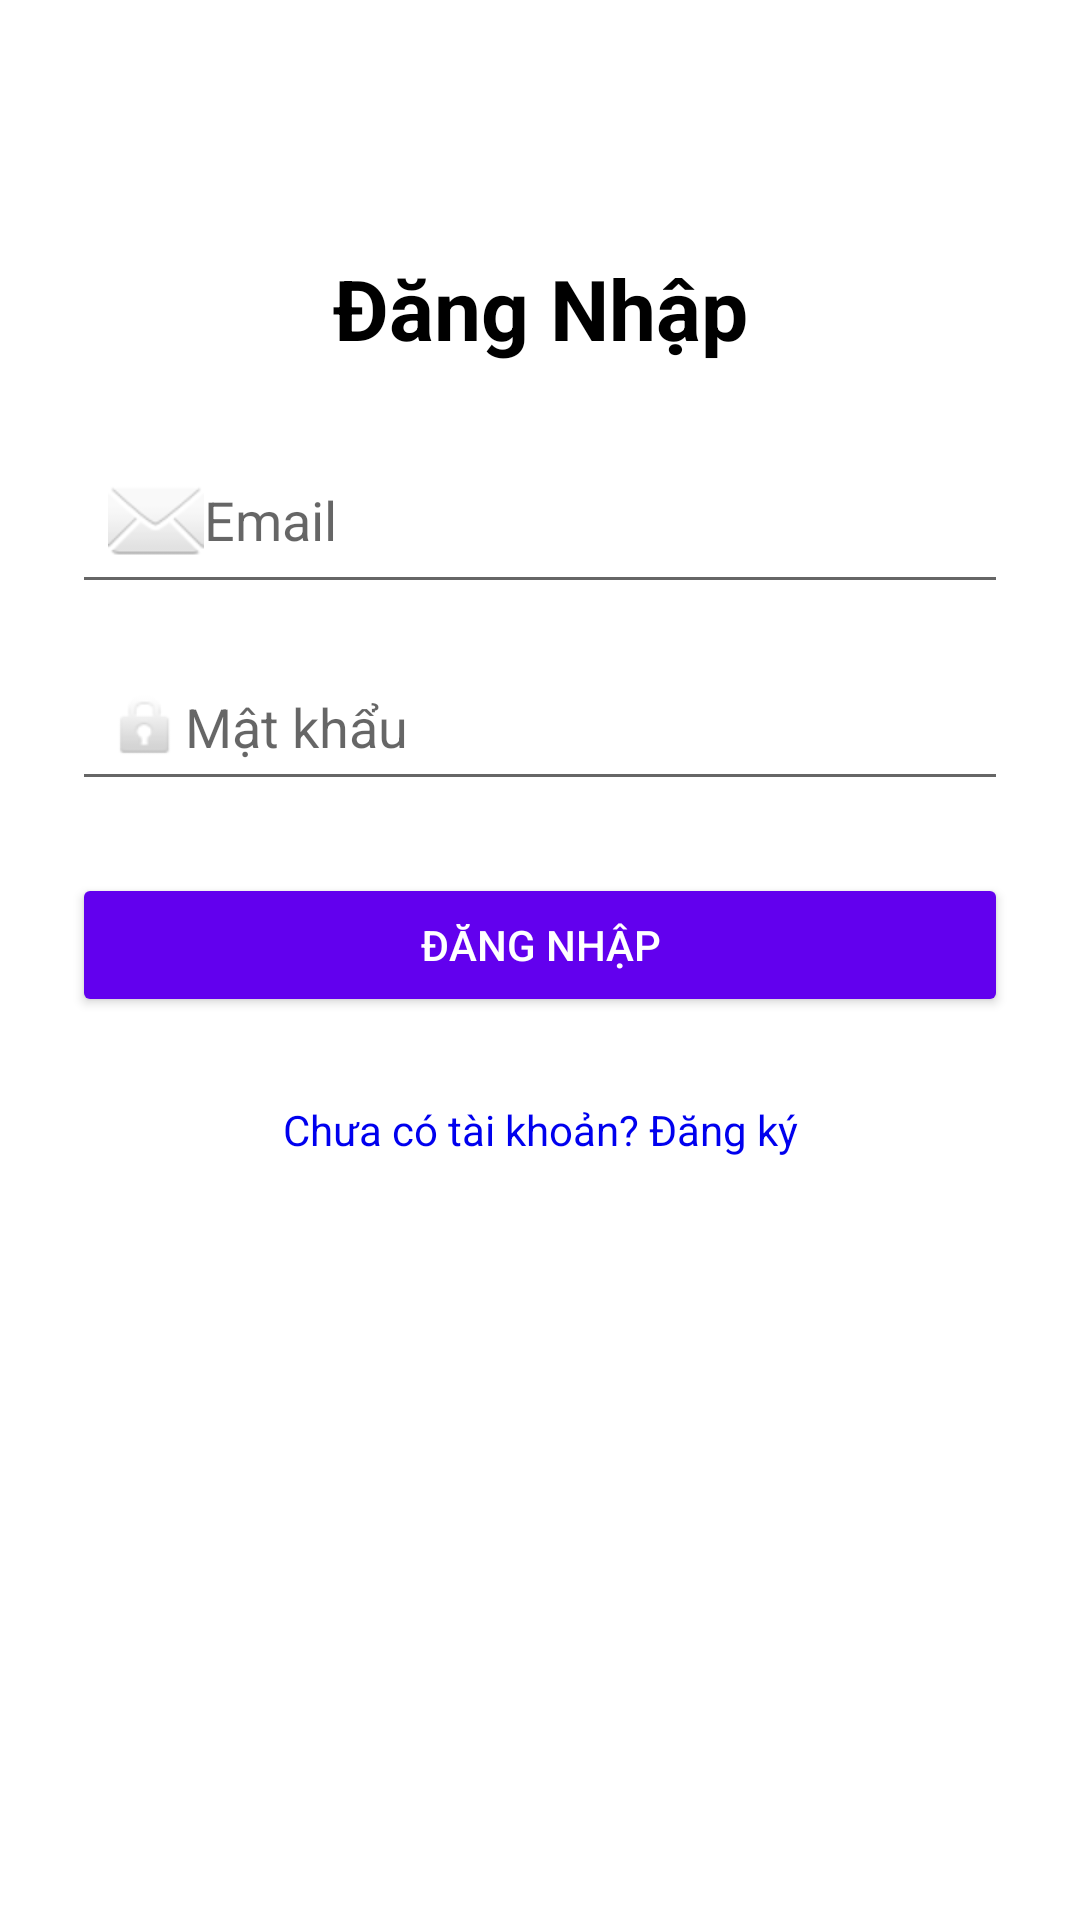

This screen was rendered from an Android layout file. Write that file and the resources it references.
<!-- AndroidManifest.xml: application theme Theme.StudyTrackerApp -->
<!-- res/layout/activity_login.xml -->
<?xml version="1.0" encoding="utf-8"?>
<androidx.constraintlayout.widget.ConstraintLayout xmlns:android="http://schemas.android.com/apk/res/android"
    xmlns:app="http://schemas.android.com/apk/res-auto"
    xmlns:tools="http://schemas.android.com/tools"
    android:id="@+id/main"
    android:layout_width="match_parent"
    android:layout_height="match_parent"
    android:padding="24dp"
    tools:context=".LoginMainActivity">

    
    <TextView
        android:id="@+id/tvTitle"
        android:layout_width="wrap_content"
        android:layout_height="wrap_content"
        android:text="Đăng Nhập"
        android:textSize="28sp"
        android:textStyle="bold"
        android:textColor="@android:color/black"
        android:layout_marginTop="60dp"
        app:layout_constraintTop_toTopOf="parent"
        app:layout_constraintStart_toStartOf="parent"
        app:layout_constraintEnd_toEndOf="parent"/>

    
    <EditText
        android:id="@+id/etEmail"
        android:layout_width="0dp"
        android:layout_height="wrap_content"
        android:hint="Email"
        android:inputType="textEmailAddress"
        android:drawableStart="@android:drawable/ic_dialog_email"
        android:padding="12dp"
        app:layout_constraintTop_toBottomOf="@id/tvTitle"
        android:layout_marginTop="24dp"
        app:layout_constraintStart_toStartOf="parent"
        app:layout_constraintEnd_toEndOf="parent"/>

    
    <EditText
        android:id="@+id/etPassword"
        android:layout_width="0dp"
        android:layout_height="wrap_content"
        android:hint="Mật khẩu"
        android:inputType="textPassword"
        android:drawableStart="@android:drawable/ic_lock_idle_lock"
        android:padding="12dp"
        app:layout_constraintTop_toBottomOf="@id/etEmail"
        android:layout_marginTop="16dp"
        app:layout_constraintStart_toStartOf="parent"
        app:layout_constraintEnd_toEndOf="parent"/>

    
    <Button
        android:id="@+id/btnLogin"
        android:layout_width="0dp"
        android:layout_height="wrap_content"
        android:text="Đăng Nhập"
        android:backgroundTint="#6200EE"
        android:textColor="@android:color/white"
        app:layout_constraintTop_toBottomOf="@id/etPassword"
        android:layout_marginTop="24dp"
        app:layout_constraintStart_toStartOf="parent"
        app:layout_constraintEnd_toEndOf="parent"/>

    
    <TextView
        android:id="@+id/tvRegisterHint"
        android:layout_width="wrap_content"
        android:layout_height="wrap_content"
        android:minHeight="48dp"
        android:minWidth="48dp"
        android:paddingTop="12dp"
        android:paddingBottom="12dp"
        android:paddingStart="12dp"
        android:paddingEnd="12dp"
        android:text="Chưa có tài khoản? Đăng ký"
        android:textColor="#0000EE"
        android:textSize="14sp"
        android:clickable="true"
        android:focusable="true"
        app:layout_constraintTop_toBottomOf="@id/btnLogin"
        android:layout_marginTop="16dp"
        app:layout_constraintStart_toStartOf="parent"
        app:layout_constraintEnd_toEndOf="parent"/>

</androidx.constraintlayout.widget.ConstraintLayout>
<!-- resources referenced by this layout -->
<resources>
  <style name="Theme.StudyTrackerApp" parent="Theme.MaterialComponents.DayNight.DarkActionBar" />
</resources>
